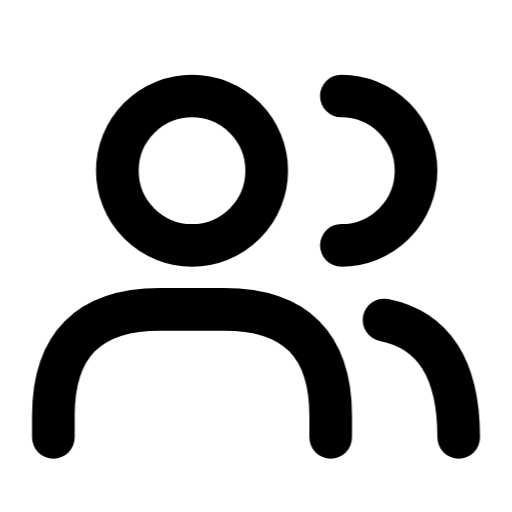
t = 0.00 s
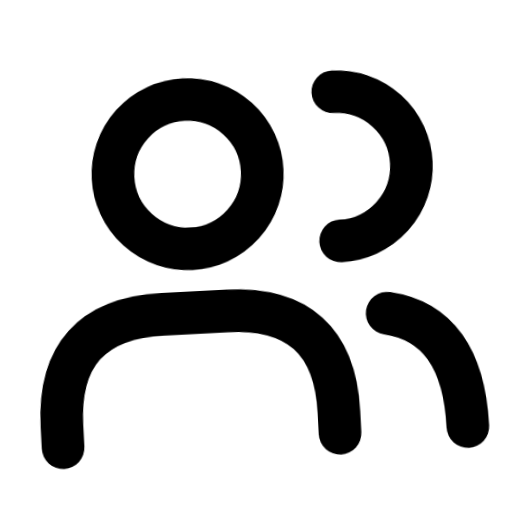
t = 0.42 s
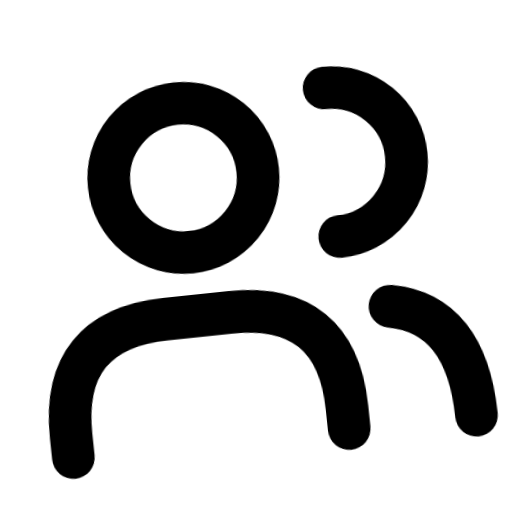
t = 0.84 s
t = 1.33 s: frame unchanged from t = 0.42 s, image omitted
t = 1.82 s: frame unchanged from t = 0.00 s, image omitted
t = 2.31 s: frame unchanged from t = 0.00 s, image omitted

The animated SVG that drew these frames (rendered in a browser with its animation timeline set to each time). Animation: 1 CSS @keyframes rule; one cycle of 2.80 s, repeats indefinitely.

<svg xmlns="http://www.w3.org/2000/svg" width="24" height="24" fill="none" stroke="currentColor" stroke-linecap="round" stroke-linejoin="round" stroke-width="2" viewBox="0 0 24 24">
    <style>
        @keyframes ira-users {
            0%, 65%, 100% { transform: none; }
            30% { transform: rotate(-6deg); }
        }
        @media (prefers-reduced-motion: no-preference) {
            [data-ira-motion="users"] {
                transform-origin: 12px 12px;
                animation: ira-users 2.8s ease-in-out infinite;
            }
        }
    </style>
    <g data-ira-motion="users">
        <circle cx="9" cy="8" r="3.5"/>
        <path d="M2.5 20.5v-1q0-5 5-5h3q5 0 5 5v1m.5-16a3.5 3.5 0 0 1 0 7m2 3.5q3.5.7 3.5 5.5"/>
    </g>
</svg>
